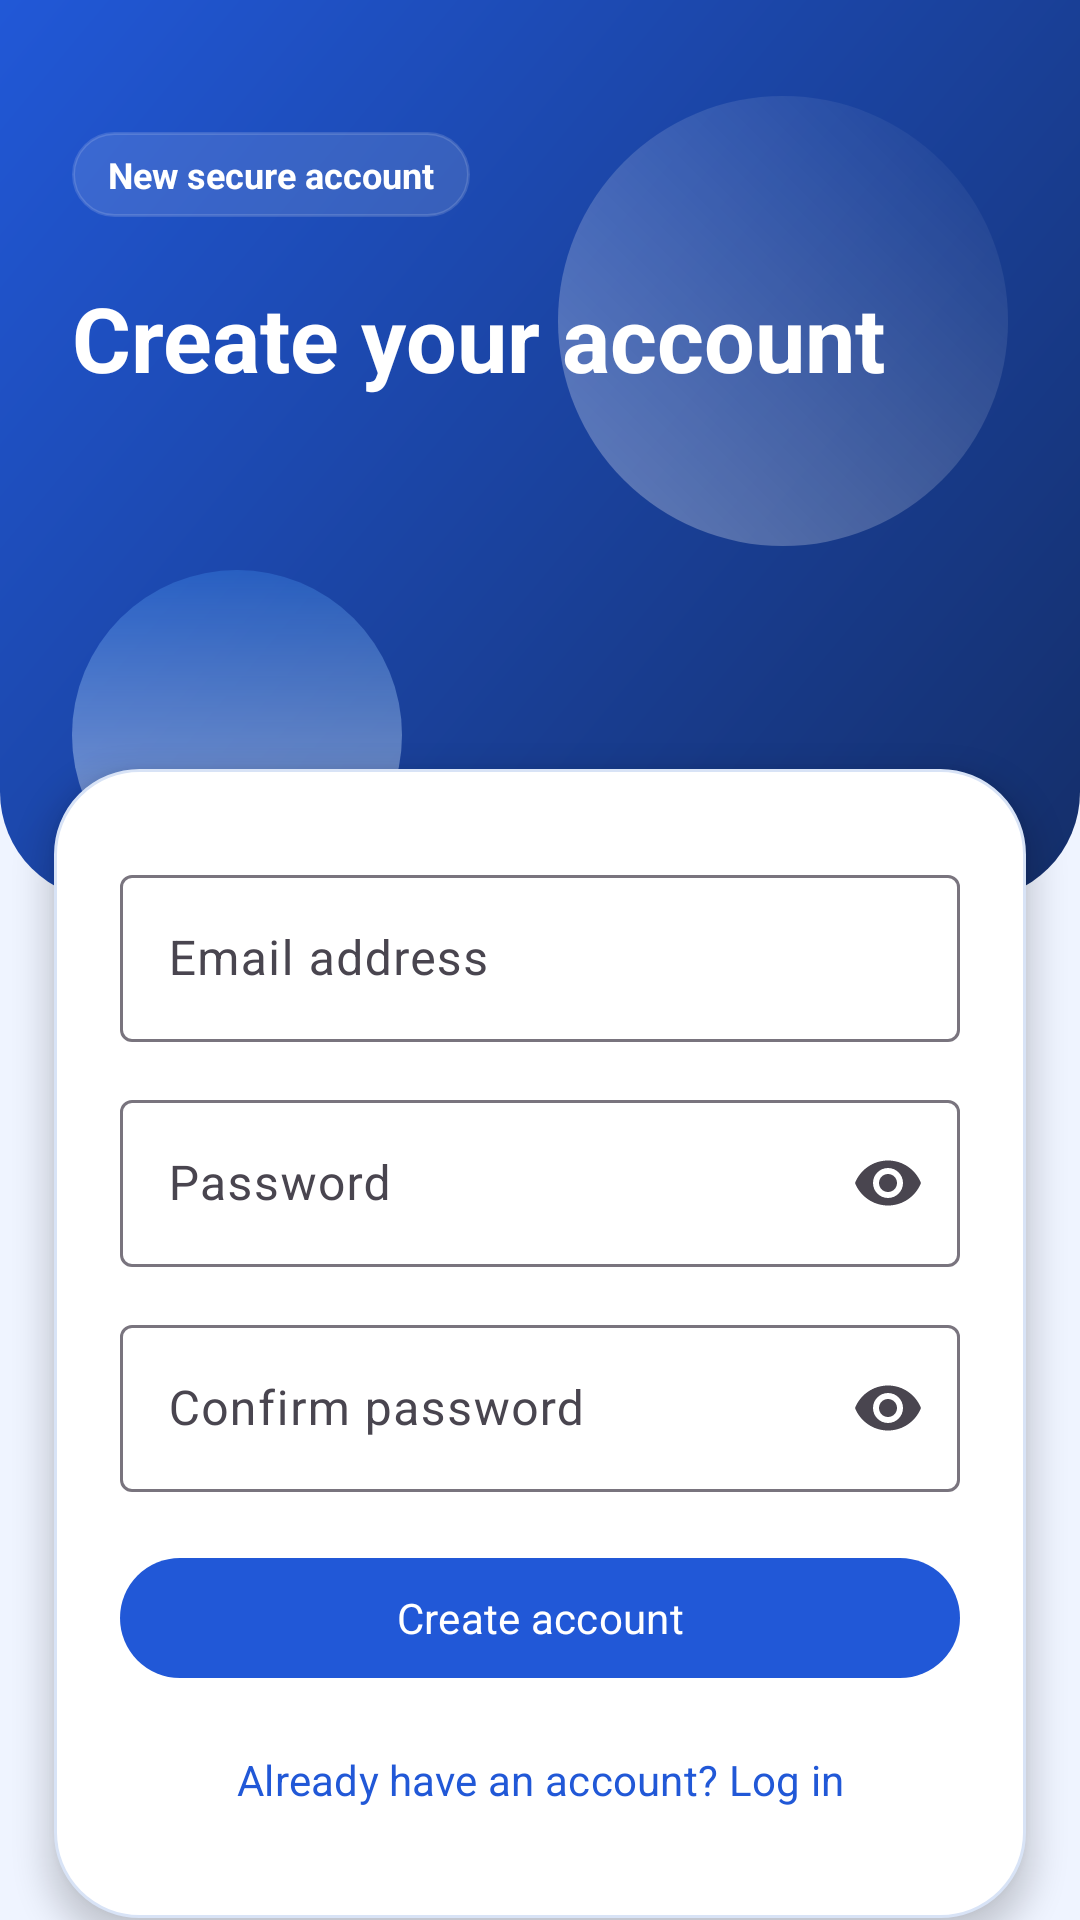

Here is an Android app screen rendered from its layout file. Give the layout XML and the strings, colors and styles it references.
<!-- AndroidManifest.xml: application theme Theme.ExpensePilot -->
<!-- res/layout/activity_signup.xml -->
<?xml version="1.0" encoding="utf-8"?>
<androidx.core.widget.NestedScrollView xmlns:android="http://schemas.android.com/apk/res/android"
    xmlns:app="http://schemas.android.com/apk/res-auto"
    android:layout_width="match_parent"
    android:layout_height="match_parent"
    android:background="@color/auth_cream"
    android:fillViewport="true">

    <LinearLayout
        android:layout_width="match_parent"
        android:layout_height="wrap_content"
        android:orientation="vertical">

        <androidx.constraintlayout.widget.ConstraintLayout
            android:layout_width="match_parent"
            android:layout_height="300dp"
            android:background="@drawable/bg_auth_hero"
            android:paddingHorizontal="24dp"
            android:paddingTop="32dp">

            <View
                android:layout_width="150dp"
                android:layout_height="150dp"
                android:background="@drawable/bg_auth_orb_primary"
                app:layout_constraintEnd_toEndOf="parent"
                app:layout_constraintTop_toTopOf="parent" />

            <View
                android:layout_width="110dp"
                android:layout_height="110dp"
                android:background="@drawable/bg_auth_orb_secondary"
                app:layout_constraintBottom_toBottomOf="parent"
                app:layout_constraintStart_toStartOf="parent" />

            <LinearLayout
                android:layout_width="0dp"
                android:layout_height="wrap_content"
                android:layout_marginTop="12dp"
                android:orientation="vertical"
                app:layout_constraintEnd_toEndOf="parent"
                app:layout_constraintStart_toStartOf="parent"
                app:layout_constraintTop_toTopOf="parent">

                <TextView
                    android:layout_width="wrap_content"
                    android:layout_height="wrap_content"
                    android:background="@drawable/bg_auth_badge"
                    android:paddingHorizontal="12dp"
                    android:paddingVertical="6dp"
                    android:text="New secure account"
                    android:textColor="@android:color/white"
                    android:textSize="12sp"
                    android:textStyle="bold" />

                <TextView
                    android:layout_width="wrap_content"
                    android:layout_height="wrap_content"
                    android:layout_marginTop="20dp"
                    android:text="@string/signup_title"
                    android:textColor="@android:color/white"
                    android:textSize="30sp"
                    android:textStyle="bold" />

                <TextView
                    android:layout_width="0dp"
                    android:layout_height="wrap_content"
                    android:layout_marginTop="12dp"
                    android:text="@string/signup_subtitle"
                    android:textColor="#EAF7F5"
                    android:textSize="15sp" />
            </LinearLayout>
        </androidx.constraintlayout.widget.ConstraintLayout>

        <LinearLayout
            android:layout_width="match_parent"
            android:layout_height="wrap_content"
            android:layout_marginHorizontal="18dp"
            android:layout_marginTop="-44dp"
            android:layout_marginBottom="24dp"
            android:background="@drawable/bg_auth_panel"
            android:elevation="6dp"
            android:orientation="vertical"
            android:padding="22dp">

            <com.google.android.material.progressindicator.LinearProgressIndicator
                android:id="@+id/progress_auth"
                android:layout_width="match_parent"
                android:layout_height="wrap_content"
                android:indeterminate="true"
                android:visibility="gone" />

            <com.google.android.material.textfield.TextInputLayout
                android:id="@+id/layout_email"
                android:layout_width="match_parent"
                android:layout_height="wrap_content"
                android:layout_marginTop="8dp"
                android:hint="@string/email_address"
                app:boxBackgroundMode="outline">

                <com.google.android.material.textfield.TextInputEditText
                    android:id="@+id/edit_email"
                    android:layout_width="match_parent"
                    android:layout_height="wrap_content"
                    android:inputType="textEmailAddress" />
            </com.google.android.material.textfield.TextInputLayout>

            <com.google.android.material.textfield.TextInputLayout
                android:id="@+id/layout_password"
                android:layout_width="match_parent"
                android:layout_height="wrap_content"
                android:layout_marginTop="14dp"
                android:hint="@string/password"
                app:endIconMode="password_toggle"
                app:boxBackgroundMode="outline">

                <com.google.android.material.textfield.TextInputEditText
                    android:id="@+id/edit_password"
                    android:layout_width="match_parent"
                    android:layout_height="wrap_content"
                    android:inputType="textPassword" />
            </com.google.android.material.textfield.TextInputLayout>

            <com.google.android.material.textfield.TextInputLayout
                android:id="@+id/layout_confirm_password"
                android:layout_width="match_parent"
                android:layout_height="wrap_content"
                android:layout_marginTop="14dp"
                android:hint="@string/confirm_password"
                app:endIconMode="password_toggle"
                app:boxBackgroundMode="outline">

                <com.google.android.material.textfield.TextInputEditText
                    android:id="@+id/edit_confirm_password"
                    android:layout_width="match_parent"
                    android:layout_height="wrap_content"
                    android:inputType="textPassword" />
            </com.google.android.material.textfield.TextInputLayout>

            <com.google.android.material.button.MaterialButton
                android:id="@+id/button_signup"
                android:layout_width="match_parent"
                android:layout_height="wrap_content"
                android:layout_marginTop="18dp"
                android:text="@string/create_account" />

            <com.google.android.material.button.MaterialButton
                android:id="@+id/button_to_login"
                style="@style/Widget.Material3.Button.TextButton"
                android:layout_width="match_parent"
                android:layout_height="wrap_content"
                android:layout_marginTop="6dp"
                android:text="@string/already_have_account" />
        </LinearLayout>
    </LinearLayout>
</androidx.core.widget.NestedScrollView>
<!-- resources referenced by this layout -->
<resources>
  <color name="auth_cream">#EFF4FF</color>
  <!-- drawable bg_auth_badge (drawable) -->
  <?xml version="1.0" encoding="utf-8"?>
  <shape xmlns:android="http://schemas.android.com/apk/res/android">
      <solid android:color="#1FFFFFFF" />
      <corners android:radius="16dp" />
      <stroke
          android:width="1dp"
          android:color="#24FFFFFF" />
  </shape>
  <!-- drawable bg_auth_hero (drawable) -->
  <?xml version="1.0" encoding="utf-8"?>
  <shape xmlns:android="http://schemas.android.com/apk/res/android">
      <gradient
          android:angle="315"
          android:endColor="@color/auth_navy"
          android:startColor="@color/primary" />
      <corners
          android:bottomLeftRadius="36dp"
          android:bottomRightRadius="36dp" />
  </shape>
  <!-- drawable bg_auth_orb_primary (drawable) -->
  <?xml version="1.0" encoding="utf-8"?>
  <shape xmlns:android="http://schemas.android.com/apk/res/android">
      <gradient
          android:angle="45"
          android:endColor="#00FFFFFF"
          android:startColor="#52FFFFFF" />
      <corners android:radius="999dp" />
  </shape>
  <!-- drawable bg_auth_orb_secondary (drawable) -->
  <?xml version="1.0" encoding="utf-8"?>
  <shape xmlns:android="http://schemas.android.com/apk/res/android">
      <gradient
          android:angle="90"
          android:endColor="#404BA3FF"
          android:startColor="#80FFFFFF" />
      <corners android:radius="999dp" />
  </shape>
  <!-- drawable bg_auth_panel (drawable) -->
  <?xml version="1.0" encoding="utf-8"?>
  <shape xmlns:android="http://schemas.android.com/apk/res/android">
      <solid android:color="@color/surface_card" />
      <corners android:radius="28dp" />
      <stroke
          android:width="1dp"
          android:color="@color/divider" />
  </shape>
  <string name="already_have_account">Already have an account? Log in</string>
  <string name="confirm_password">Confirm password</string>
  <string name="create_account">Create account</string>
  <string name="email_address">Email address</string>
  <string name="password">Password</string>
  <string name="signup_subtitle">Track smarter habits with secure email and password access.</string>
  <string name="signup_title">Create your account</string>
  <color name="auth_navy">#142E69</color>
  <color name="primary">#2158D7</color>
  <color name="surface_card">#FFFFFFFF</color>
  <color name="divider">#D8E3F6</color>
  <color name="secondary">#4BA3FF</color>
  <color name="surface">#F3F7FF</color>
  <color name="ink">#11203A</color>
  <style name="Widget.ExpensePilot.Button.Outlined" parent="Widget.Material3.Button.OutlinedButton">
          <item name="strokeColor">@color/divider</item>
          <item name="strokeWidth">1dp</item>
      </style>
  <style name="Widget.ExpensePilot.Toolbar" parent="Widget.Material3.Toolbar">
          <item name="android:background">@android:color/transparent</item>
          <item name="titleTextColor">@color/ink</item>
          <item name="subtitleTextColor">@color/ink_muted</item>
      </style>
  <style name="ThemeOverlay.ExpensePilot.BottomSheet" parent="ThemeOverlay.Material3.BottomSheetDialog">
          <item name="bottomSheetStyle">@style/Widget.ExpensePilot.BottomSheet</item>
      </style>
  <color name="ink_muted">#58657F</color>
  <style name="Widget.ExpensePilot.BottomSheet" parent="Widget.Material3.BottomSheet.Modal" tools:targetApi="lollipop">
          <item name="android:background">@drawable/bg_sheet</item>
      </style>
</resources>
